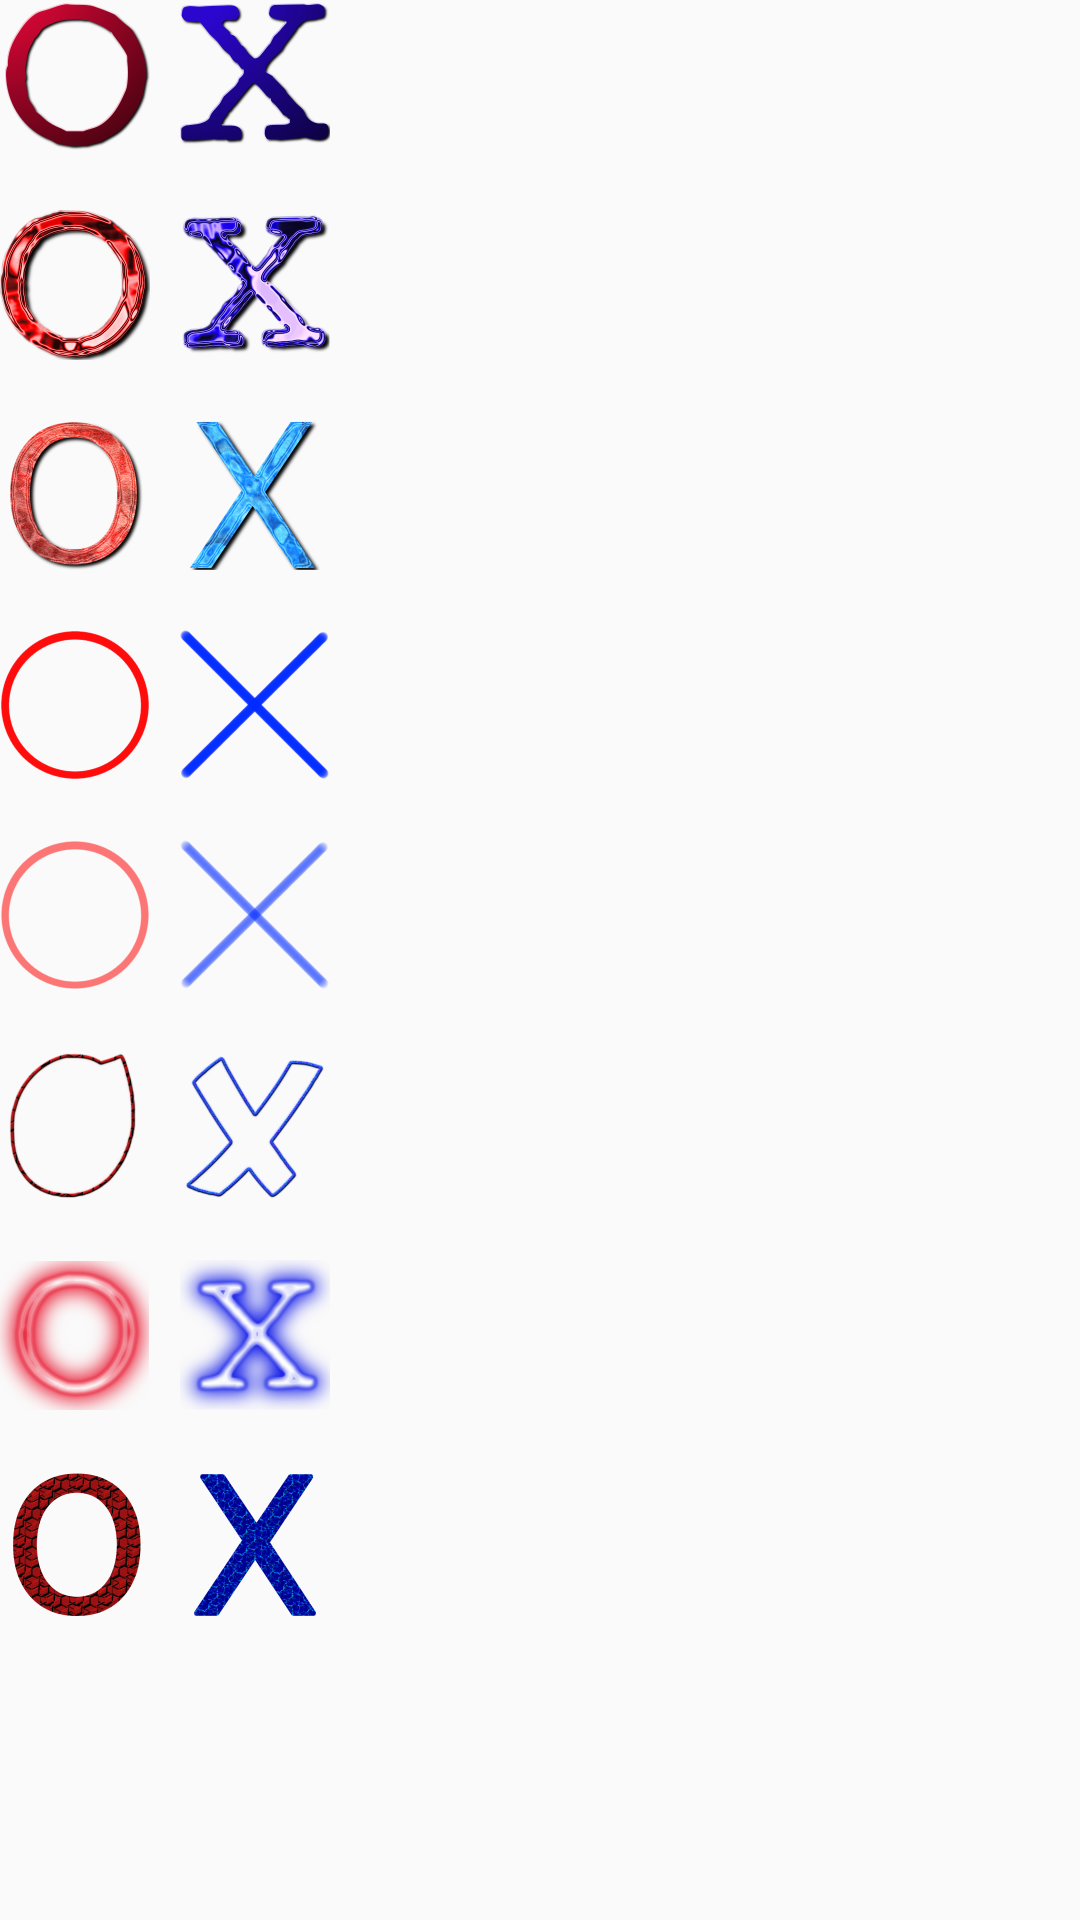

Reconstruct the res/layout file that produces this screen, plus the resources it refers to.
<!-- AndroidManifest.xml: application theme AppTheme -->
<!-- res/layout/activity_choose_icons.xml -->
<?xml version="1.0" encoding="utf-8"?>
<ScrollView xmlns:android="http://schemas.android.com/apk/res/android"
            xmlns:tools="http://schemas.android.com/tools"
            android:layout_width="match_parent"
            android:layout_height="match_parent"
            android:paddingBottom="@dimen/activity_vertical_margin"
            android:paddingLeft="@dimen/activity_horizontal_margin"
            android:paddingRight="@dimen/activity_horizontal_margin"
            android:paddingTop="@dimen/activity_vertical_margin"
            tools:context="com.example.fir3destr0yer.tictactoe.ChooseIcons">

 <RelativeLayout
  android:layout_width="match_parent"
  android:layout_height="match_parent">

  <ImageView
   android:id="@+id/Basic2_O"
   android:layout_width="50dp"
   android:layout_height="50dp"
   android:layout_alignParentTop="true"
   android:src="@drawable/basic2_o"/>

  <ImageView
   android:id="@+id/Basic2_X"
   android:layout_width="50dp"
   android:layout_height="50dp"
   android:layout_alignParentTop="true"
   android:layout_marginLeft="10dp"
   android:layout_toRightOf="@+id/Basic2_O"
   android:src="@drawable/basic2_x"/>

  <ImageView
   android:id="@+id/Cromo_O"
   android:layout_width="50dp"
   android:layout_height="50dp"
   android:layout_below="@+id/Basic2_O"
   android:layout_marginTop="20dp"
   android:src="@drawable/cromo_o"/>

  <ImageView
   android:id="@+id/Cromo_X"
   android:layout_width="50dp"
   android:layout_height="50dp"
   android:layout_below="@+id/Basic2_X"
   android:layout_marginLeft="10dp"
   android:layout_marginTop="20dp"
   android:layout_toRightOf="@+id/Cromo_O"
   android:src="@drawable/cromo_x"/>

  <ImageView
   android:id="@+id/Crystal_O"
   android:layout_width="50dp"
   android:layout_height="50dp"
   android:layout_below="@+id/Cromo_O"
   android:layout_marginTop="20dp"
   android:src="@drawable/crystal_o"/>

  <ImageView
   android:id="@+id/Crystal_X"
   android:layout_width="50dp"
   android:layout_height="50dp"
   android:layout_below="@+id/Cromo_X"
   android:layout_marginLeft="10dp"
   android:layout_marginTop="20dp"
   android:layout_toRightOf="@+id/Crystal_O"
   android:src="@drawable/crystal_x"/>

  <ImageView
   android:id="@+id/Hard_O"
   android:layout_width="50dp"
   android:layout_height="50dp"
   android:layout_below="@+id/Crystal_O"
   android:layout_marginTop="20dp"
   android:src="@drawable/hard_o"/>

  <ImageView
   android:id="@+id/Hard_X"
   android:layout_width="50dp"
   android:layout_height="50dp"
   android:layout_below="@+id/Crystal_X"
   android:layout_marginLeft="10dp"
   android:layout_marginTop="20dp"
   android:layout_toRightOf="@+id/Hard_O"
   android:src="@drawable/hard_x"/>

  <ImageView
   android:id="@+id/Light_O"
   android:layout_width="50dp"
   android:layout_height="50dp"
   android:layout_below="@+id/Hard_O"
   android:layout_marginTop="20dp"
   android:src="@drawable/light_o"/>

  <ImageView
   android:id="@+id/Light_X"
   android:layout_width="50dp"
   android:layout_height="50dp"
   android:layout_alignLeft="@+id/Hard_X"
   android:layout_alignStart="@+id/Hard_X"
   android:layout_alignTop="@+id/Light_O"
   android:src="@drawable/light_x"/>

  <ImageView
   android:id="@+id/Logo_O"
   android:layout_width="50dp"
   android:layout_height="50dp"
   android:layout_below="@+id/Light_O"
   android:layout_marginTop="20dp"
   android:src="@drawable/logo3d_o"/>

  <ImageView
   android:id="@+id/Logo_X"
   android:layout_width="50dp"
   android:layout_height="50dp"
   android:layout_below="@+id/Light_X"
   android:layout_marginLeft="10dp"
   android:layout_marginTop="20dp"
   android:layout_toRightOf="@+id/Logo_O"
   android:src="@drawable/logo3d_x"/>

  <ImageView
   android:id="@+id/Neon_O"
   android:layout_width="50dp"
   android:layout_height="50dp"
   android:layout_below="@+id/Logo_O"
   android:layout_marginTop="20dp"
   android:src="@drawable/neon_o"/>

  <ImageView
   android:id="@+id/Neon_X"
   android:layout_width="50dp"
   android:layout_height="50dp"
   android:layout_below="@+id/Logo_X"
   android:layout_marginLeft="10dp"
   android:layout_marginTop="20dp"
   android:layout_toRightOf="@+id/Neon_O"
   android:src="@drawable/neon_x"/>

  <ImageView
   android:id="@+id/Texture_O"
   android:layout_width="50dp"
   android:layout_height="50dp"
   android:layout_below="@+id/Neon_O"
   android:layout_marginTop="20dp"
   android:src="@drawable/texture_o"/>

  <ImageView
   android:id="@+id/Texture_X"
   android:layout_width="50dp"
   android:layout_height="50dp"
   android:layout_below="@+id/Neon_X"
   android:layout_marginLeft="10dp"
   android:layout_marginTop="20dp"
   android:layout_toRightOf="@+id/Texture_O"
   android:src="@drawable/texture_x"/>

 </RelativeLayout>

</ScrollView>
<!-- resources referenced by this layout -->
<resources>
  <!-- drawable basic2_o: png bitmap (drawable, 29995 bytes) -->
  <!-- drawable basic2_x: png bitmap (drawable, 33980 bytes) -->
  <!-- drawable cromo_o: png bitmap (drawable, 88660 bytes) -->
  <!-- drawable cromo_x: png bitmap (drawable, 109725 bytes) -->
  <!-- drawable crystal_o: png bitmap (drawable, 91800 bytes) -->
  <!-- drawable crystal_x: png bitmap (drawable, 73274 bytes) -->
  <!-- drawable hard_o: png bitmap (drawable, 6078 bytes) -->
  <!-- drawable hard_x: png bitmap (drawable, 15676 bytes) -->
  <!-- drawable light_o: png bitmap (drawable, 5292 bytes) -->
  <!-- drawable light_x: png bitmap (drawable, 17498 bytes) -->
  <!-- drawable logo3d_o: png bitmap (drawable, 38413 bytes) -->
  <!-- drawable logo3d_x: png bitmap (drawable, 58616 bytes) -->
  <!-- drawable neon_o: png bitmap (drawable, 105419 bytes) -->
  <!-- drawable neon_x: png bitmap (drawable, 102637 bytes) -->
  <!-- drawable texture_o: png bitmap (drawable, 84437 bytes) -->
  <!-- drawable texture_x: png bitmap (drawable, 68714 bytes) -->
  <style name="AppTheme" parent="Theme.AppCompat.Light.DarkActionBar">
    
    <item name="colorPrimary">@color/colorPrimary</item>
    <item name="colorPrimaryDark">@color/colorPrimaryDark</item>
    <item name="colorAccent">@color/colorAccent</item>
   </style>
  <!-- not gathered from this repository: default colours our renderer supplied (Android Studio template values) -->
  <color name="colorPrimary">#FF6200EE</color>
  <color name="colorPrimaryDark">#FF3700B3</color>
  <color name="colorAccent">#FF03DAC5</color>
</resources>
